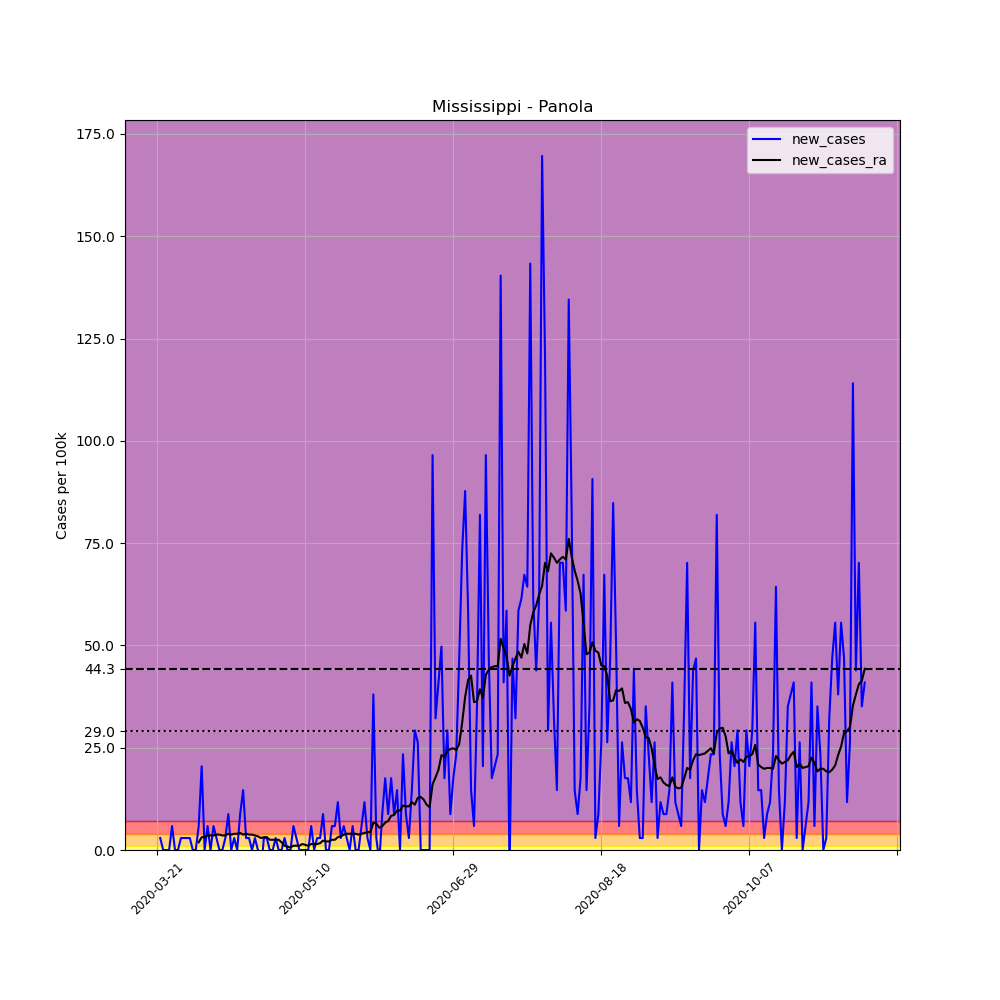

The data file committed next to this chart (first rows):
, date, county, state, fips, cases, deaths, COUNTY, STNAME, CTYNAME, POPESTIMATE2019, per_100k, new_cases, new_cases_ra
237340, 2020-03-21, Panola, Mississippi, 28107, 1, 0, 107, Mississippi, Panola, 34192, 2.925, , 
237341, 2020-03-22, Panola, Mississippi, 28107, 2, 0, 107, Mississippi, Panola, 34192, 5.849, 2.925, 
237342, 2020-03-23, Panola, Mississippi, 28107, 2, 0, 107, Mississippi, Panola, 34192, 5.849, 0.0, 
237343, 2020-03-24, Panola, Mississippi, 28107, 2, 0, 107, Mississippi, Panola, 34192, 5.849, 0.0, 
237344, 2020-03-25, Panola, Mississippi, 28107, 2, 0, 107, Mississippi, Panola, 34192, 5.849, 0.0, 
237345, 2020-03-26, Panola, Mississippi, 28107, 4, 0, 107, Mississippi, Panola, 34192, 11.7, 5.849, 
237346, 2020-03-27, Panola, Mississippi, 28107, 4, 0, 107, Mississippi, Panola, 34192, 11.7, 0.0, 
237347, 2020-03-28, Panola, Mississippi, 28107, 4, 0, 107, Mississippi, Panola, 34192, 11.7, 0.0, 
237348, 2020-03-29, Panola, Mississippi, 28107, 5, 0, 107, Mississippi, Panola, 34192, 14.62, 2.925, 
237349, 2020-03-30, Panola, Mississippi, 28107, 6, 0, 107, Mississippi, Panola, 34192, 17.55, 2.925, 
237350, 2020-03-31, Panola, Mississippi, 28107, 7, 1, 107, Mississippi, Panola, 34192, 20.47, 2.925, 
237351, 2020-04-01, Panola, Mississippi, 28107, 8, 1, 107, Mississippi, Panola, 34192, 23.4, 2.925, 
237352, 2020-04-02, Panola, Mississippi, 28107, 8, 1, 107, Mississippi, Panola, 34192, 23.4, 0.0, 
237353, 2020-04-03, Panola, Mississippi, 28107, 8, 1, 107, Mississippi, Panola, 34192, 23.4, 0.0, 
237354, 2020-04-04, Panola, Mississippi, 28107, 10, 1, 107, Mississippi, Panola, 34192, 29.25, 5.849, 1.88
237355, 2020-04-05, Panola, Mississippi, 28107, 17, 1, 107, Mississippi, Panola, 34192, 49.72, 20.47, 3.134
237356, 2020-04-06, Panola, Mississippi, 28107, 17, 1, 107, Mississippi, Panola, 34192, 49.72, 0.0, 3.134
237357, 2020-04-07, Panola, Mississippi, 28107, 19, 1, 107, Mississippi, Panola, 34192, 55.57, 5.849, 3.551
237358, 2020-04-08, Panola, Mississippi, 28107, 19, 1, 107, Mississippi, Panola, 34192, 55.57, 0.0, 3.551
237359, 2020-04-09, Panola, Mississippi, 28107, 21, 1, 107, Mississippi, Panola, 34192, 61.42, 5.849, 3.551
237360, 2020-04-10, Panola, Mississippi, 28107, 22, 1, 107, Mississippi, Panola, 34192, 64.34, 2.925, 3.76
237361, 2020-04-11, Panola, Mississippi, 28107, 22, 2, 107, Mississippi, Panola, 34192, 64.34, 0.0, 3.76
237362, 2020-04-12, Panola, Mississippi, 28107, 22, 2, 107, Mississippi, Panola, 34192, 64.34, 0.0, 3.551
237363, 2020-04-13, Panola, Mississippi, 28107, 23, 2, 107, Mississippi, Panola, 34192, 67.27, 2.925, 3.551
237364, 2020-04-14, Panola, Mississippi, 28107, 26, 2, 107, Mississippi, Panola, 34192, 76.04, 8.774, 3.969
237365, 2020-04-15, Panola, Mississippi, 28107, 26, 2, 107, Mississippi, Panola, 34192, 76.04, 0.0, 3.76
237366, 2020-04-16, Panola, Mississippi, 28107, 27, 2, 107, Mississippi, Panola, 34192, 78.97, 2.925, 3.969
237367, 2020-04-17, Panola, Mississippi, 28107, 27, 2, 107, Mississippi, Panola, 34192, 78.97, 0.0, 3.969
237368, 2020-04-18, Panola, Mississippi, 28107, 30, 2, 107, Mississippi, Panola, 34192, 87.74, 8.774, 4.178
237369, 2020-04-19, Panola, Mississippi, 28107, 35, 2, 107, Mississippi, Panola, 34192, 102.4, 14.62, 3.76
237370, 2020-04-20, Panola, Mississippi, 28107, 36, 2, 107, Mississippi, Panola, 34192, 105.3, 2.925, 3.969
237371, 2020-04-21, Panola, Mississippi, 28107, 37, 2, 107, Mississippi, Panola, 34192, 108.2, 2.925, 3.76
237372, 2020-04-22, Panola, Mississippi, 28107, 37, 2, 107, Mississippi, Panola, 34192, 108.2, 0.0, 3.76
237373, 2020-04-23, Panola, Mississippi, 28107, 38, 2, 107, Mississippi, Panola, 34192, 111.1, 2.925, 3.551
237374, 2020-04-24, Panola, Mississippi, 28107, 38, 2, 107, Mississippi, Panola, 34192, 111.1, 0.0, 3.342
237375, 2020-04-25, Panola, Mississippi, 28107, 36, 2, 107, Mississippi, Panola, 34192, 105.3, -5.849, 2.925
237376, 2020-04-26, Panola, Mississippi, 28107, 37, 2, 107, Mississippi, Panola, 34192, 108.2, 2.925, 3.134
237377, 2020-04-27, Panola, Mississippi, 28107, 38, 2, 107, Mississippi, Panola, 34192, 111.1, 2.925, 3.134
237378, 2020-04-28, Panola, Mississippi, 28107, 38, 2, 107, Mississippi, Panola, 34192, 111.1, 0.0, 2.507
237379, 2020-04-29, Panola, Mississippi, 28107, 38, 2, 107, Mississippi, Panola, 34192, 111.1, 0.0, 2.507
237380, 2020-04-30, Panola, Mississippi, 28107, 39, 2, 107, Mississippi, Panola, 34192, 114.1, 2.925, 2.507
237381, 2020-05-01, Panola, Mississippi, 28107, 39, 2, 107, Mississippi, Panola, 34192, 114.1, 0.0, 2.507
237382, 2020-05-02, Panola, Mississippi, 28107, 39, 2, 107, Mississippi, Panola, 34192, 114.1, 0.0, 1.88
237383, 2020-05-03, Panola, Mississippi, 28107, 40, 2, 107, Mississippi, Panola, 34192, 117, 2.925, 1.045
237384, 2020-05-04, Panola, Mississippi, 28107, 40, 2, 107, Mississippi, Panola, 34192, 117, 0.0, 0.8356
237385, 2020-05-05, Panola, Mississippi, 28107, 40, 2, 107, Mississippi, Panola, 34192, 117, 0.0, 0.6267
237386, 2020-05-06, Panola, Mississippi, 28107, 42, 2, 107, Mississippi, Panola, 34192, 122.8, 5.849, 1.045
237387, 2020-05-07, Panola, Mississippi, 28107, 43, 2, 107, Mississippi, Panola, 34192, 125.8, 2.925, 1.045
237388, 2020-05-08, Panola, Mississippi, 28107, 43, 2, 107, Mississippi, Panola, 34192, 125.8, 0.0, 1.045
237389, 2020-05-09, Panola, Mississippi, 28107, 43, 2, 107, Mississippi, Panola, 34192, 125.8, 0.0, 1.462
237390, 2020-05-10, Panola, Mississippi, 28107, 43, 2, 107, Mississippi, Panola, 34192, 125.8, 0.0, 1.253
237391, 2020-05-11, Panola, Mississippi, 28107, 43, 2, 107, Mississippi, Panola, 34192, 125.8, 0.0, 1.045
237392, 2020-05-12, Panola, Mississippi, 28107, 45, 2, 107, Mississippi, Panola, 34192, 131.6, 5.849, 1.462
237393, 2020-05-13, Panola, Mississippi, 28107, 45, 2, 107, Mississippi, Panola, 34192, 131.6, 0.0, 1.462
237394, 2020-05-14, Panola, Mississippi, 28107, 46, 2, 107, Mississippi, Panola, 34192, 134.5, 2.925, 1.462
237395, 2020-05-15, Panola, Mississippi, 28107, 47, 2, 107, Mississippi, Panola, 34192, 137.5, 2.925, 1.671
237396, 2020-05-16, Panola, Mississippi, 28107, 50, 2, 107, Mississippi, Panola, 34192, 146.2, 8.774, 2.298
237397, 2020-05-17, Panola, Mississippi, 28107, 50, 2, 107, Mississippi, Panola, 34192, 146.2, 0.0, 2.089
237398, 2020-05-18, Panola, Mississippi, 28107, 50, 2, 107, Mississippi, Panola, 34192, 146.2, 0.0, 2.089
237399, 2020-05-19, Panola, Mississippi, 28107, 52, 2, 107, Mississippi, Panola, 34192, 152.1, 5.849, 2.507
... 180 more rows
